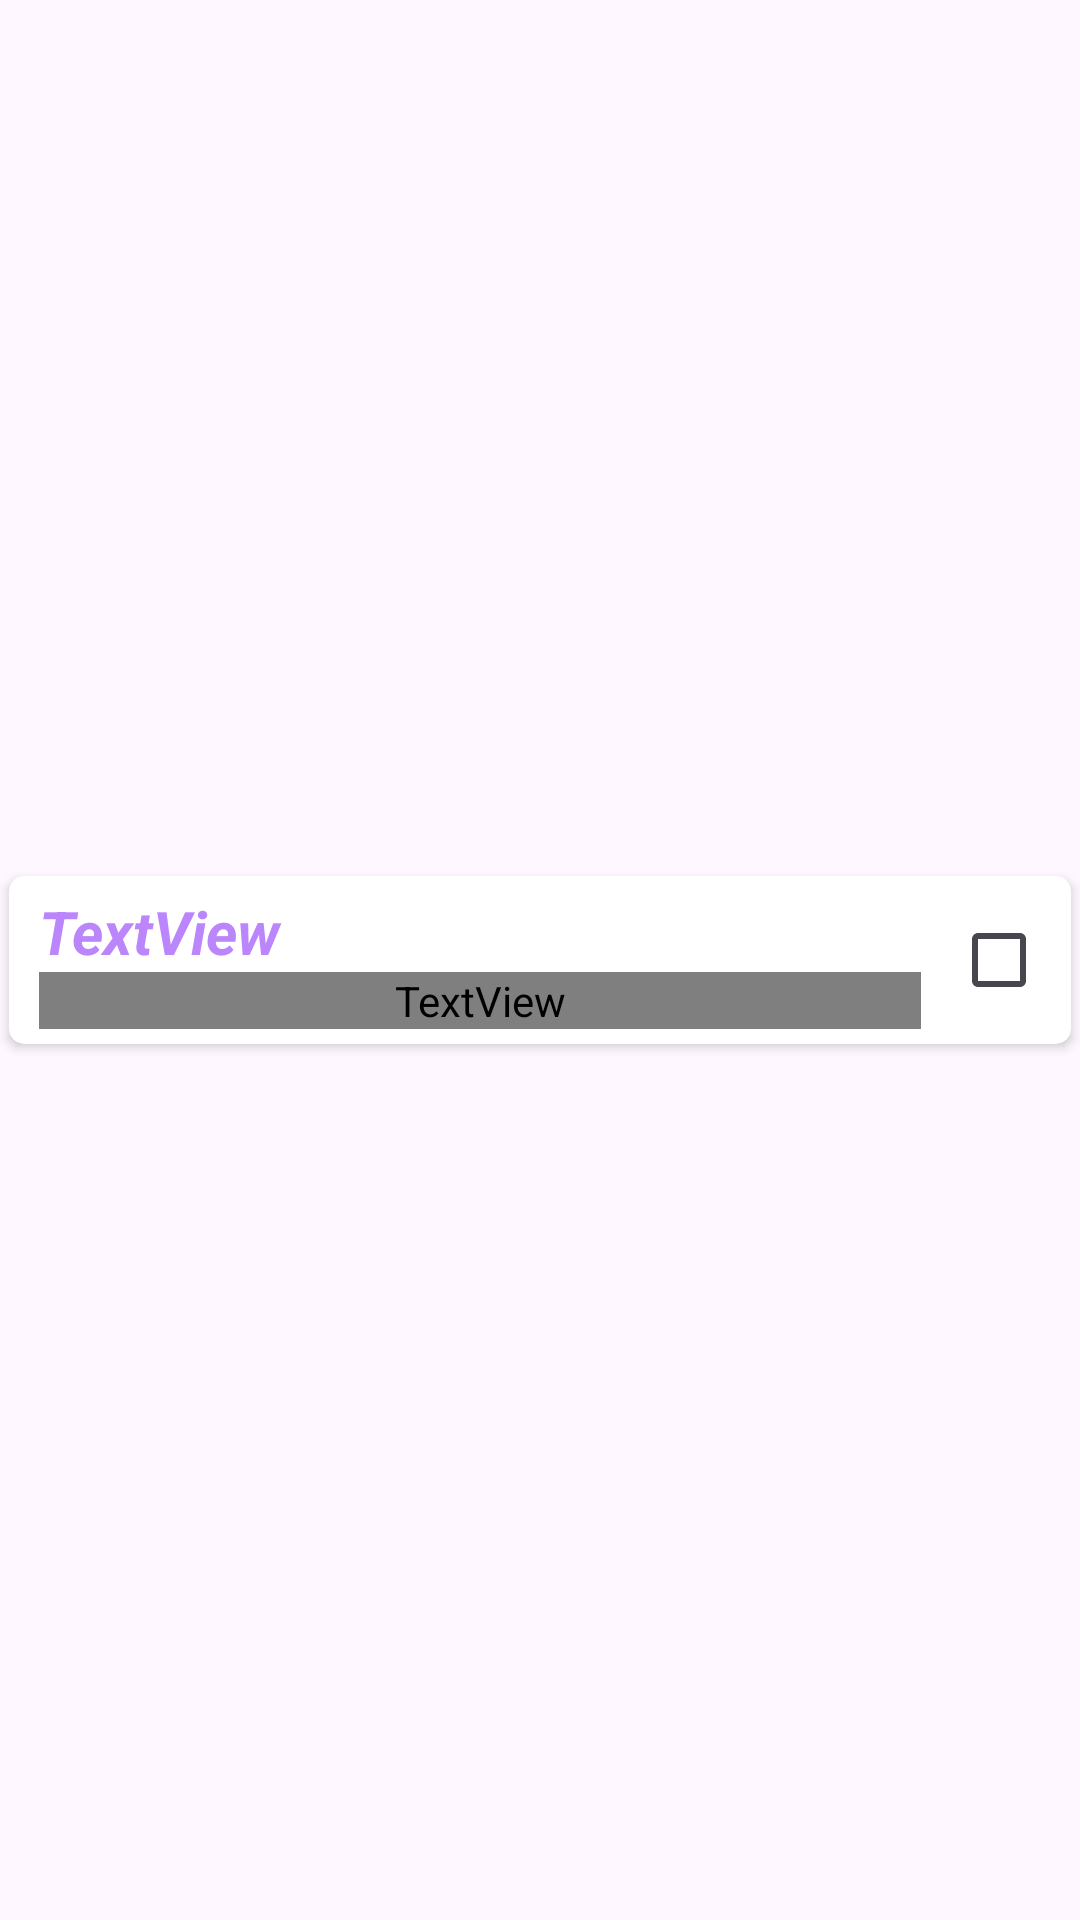

Reconstruct the res/layout file that produces this screen, plus the resources it refers to.
<!-- AndroidManifest.xml: application theme Theme.FitnessApp -->
<!-- res/layout/days_list_item.xml -->
<?xml version="1.0" encoding="utf-8"?>

<androidx.constraintlayout.widget.ConstraintLayout xmlns:android="http://schemas.android.com/apk/res/android"
    xmlns:app="http://schemas.android.com/apk/res-auto"
    xmlns:tools="http://schemas.android.com/tools"
    android:layout_width="match_parent"
    android:layout_height="wrap_content">

    <androidx.cardview.widget.CardView
        android:id="@+id/cardView2"
        android:layout_width="match_parent"
        android:layout_height="wrap_content"
        android:layout_marginStart="3dp"
        android:layout_marginTop="3dp"
        android:layout_marginEnd="3dp"
        android:layout_marginBottom="3dp"
        app:cardCornerRadius="5dp"
        app:layout_constraintBottom_toBottomOf="parent"
        app:layout_constraintEnd_toEndOf="parent"
        app:layout_constraintStart_toStartOf="parent"
        app:layout_constraintTop_toTopOf="parent">

        <LinearLayout
            android:layout_width="match_parent"
            android:layout_height="match_parent"
            android:layout_marginStart="10dp"
            android:layout_marginTop="5dp"
            android:layout_marginEnd="50dp"
            android:layout_marginBottom="5dp"
            android:orientation="vertical">

            <TextView
                android:id="@+id/textViewName"
                android:layout_width="match_parent"
                android:layout_height="wrap_content"
                android:text="TextView"
                android:textColor="@color/purple_200"
                android:textSize="20sp"
                android:textStyle="bold|italic" />

            <TextView
                android:id="@+id/textViewCounter"
                android:layout_width="match_parent"
                android:layout_height="wrap_content"
                android:text="@string/exercise"
                android:textColor="@color/red"
                android:textSize="16sp" />
        </LinearLayout>
    </androidx.cardview.widget.CardView>

    <CheckBox
        android:focusable="auto"
        android:clickable="false"
        android:id="@+id/checkBox"
        android:layout_width="wrap_content"
        android:layout_height="wrap_content"
        android:elevation="5dp"
        app:layout_constraintBottom_toBottomOf="@+id/cardView2"
        app:layout_constraintEnd_toEndOf="@+id/cardView2"
        app:layout_constraintTop_toTopOf="@+id/cardView2" />

</androidx.constraintlayout.widget.ConstraintLayout>
<!-- resources referenced by this layout -->
<resources>
  <string name="exercise">exercises</string>
  <style name="Theme.FitnessApp" parent="Base.Theme.FitnessApp" />
  <style name="Base.Theme.FitnessApp" parent="Theme.Material3.DayNight.NoActionBar">
          
          
          <item name="android:windowFullscreen">true</item>
      </style>
  <!-- not gathered from this repository: default colours our renderer supplied (Android Studio template values) -->
  <color name="purple_200">#FFBB86FC</color>
</resources>
